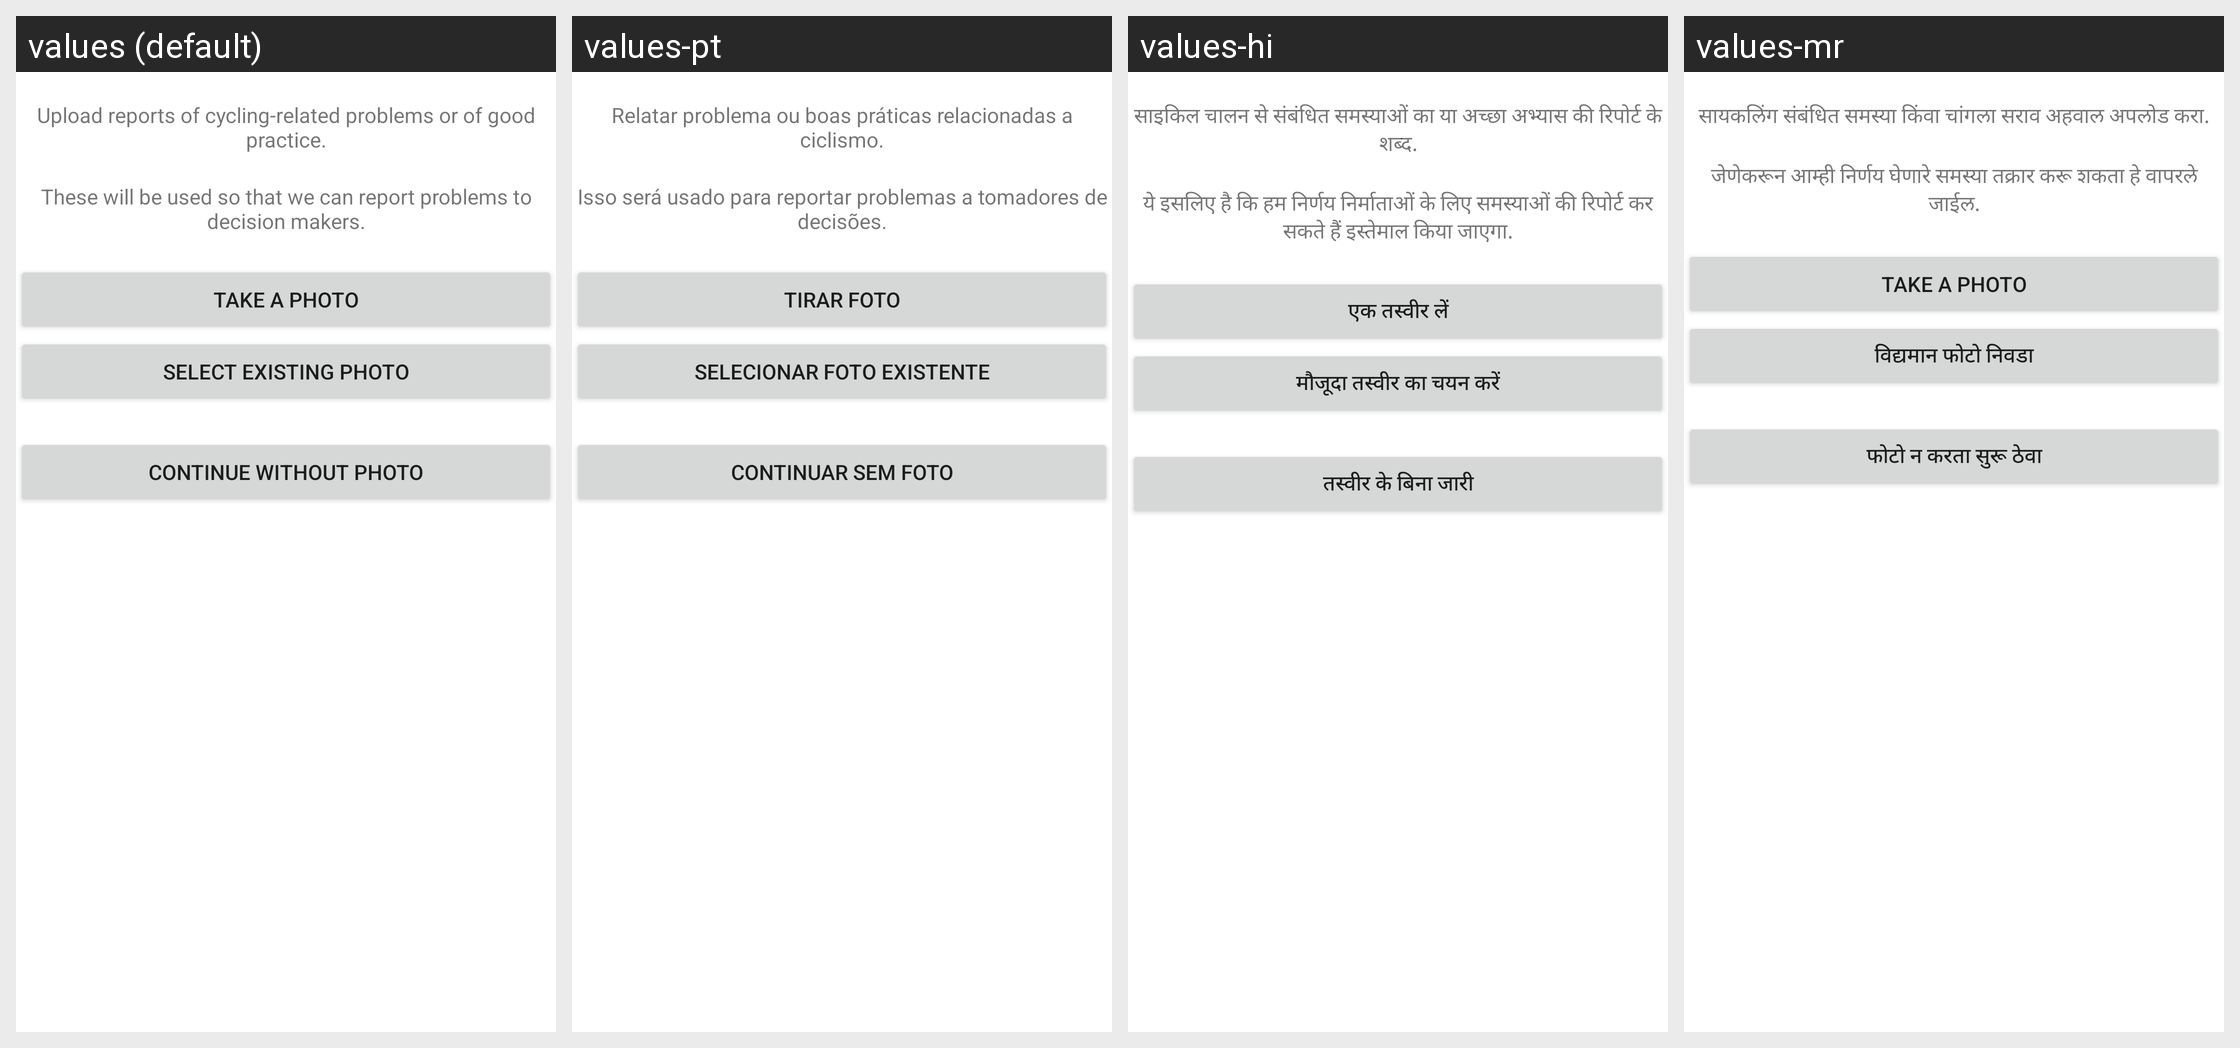

For this localized Android screen grid, give each drawn string resource with its value in every locale shown.
Android screen res/layout/addphoto_1_start.xml rendered under 4 locales, left to right: values (default), values-pt, values-hi, values-mr. Device: Nexus 5 (rendered at 1080×1920; each locale shown at half size, 540×960, under a caption strip naming it); theme Theme.MaterialComponents.DayNight.NoActionBar.
Other locales in the repository, not shown: values-de, values-es, values-fr, values-it, values-ru, values-tr.
Strings drawn on this screen, with the default value and each locale's value (text and hints the layout hard-codes, and strings that could not be matched under every locale, appear in the picture but are not listed):

photo_upload_hint1
  values: Upload reports of cycling-related problems or of good practice.
  values-pt: Relatar problema ou boas práticas relacionadas a ciclismo.
  values-hi: साइकिल चालन से संबंधित समस्याओं का या अच्छा अभ्यास की रिपोर्ट के शब्द.
  values-mr: सायकलिंग संबंधित समस्या किंवा चांगला सराव अहवाल अपलोड करा.

photo_upload_hint2
  values: These will be used so that we can report problems to decision makers.
  values-pt: Isso será usado para reportar problemas a tomadores de decisões.
  values-hi: ये इसलिए है कि हम निर्णय निर्माताओं के लिए समस्याओं की रिपोर्ट कर सकते हैं इस्तेमाल किया जाएगा.
  values-mr: जेणेकरून आम्ही निर्णय घेणारे समस्या तक्रार करू शकता हे वापरले जाईल.

photo_take_button
  values: Take a photo
  values-pt: Tirar foto
  values-hi: एक तस्वीर लें
  values-mr: Take a photo

photo_select_button
  values: Select existing photo
  values-pt: Selecionar foto existente
  values-hi: मौजूदा तस्वीर का चयन करें
  values-mr: विद्यमान फोटो निवडा

report_continue_without_photo_button
  values: Continue without photo
  values-pt: Continuar sem foto
  values-hi: तस्वीर के बिना जारी
  values-mr: फोटो न करता सुरू ठेवा
